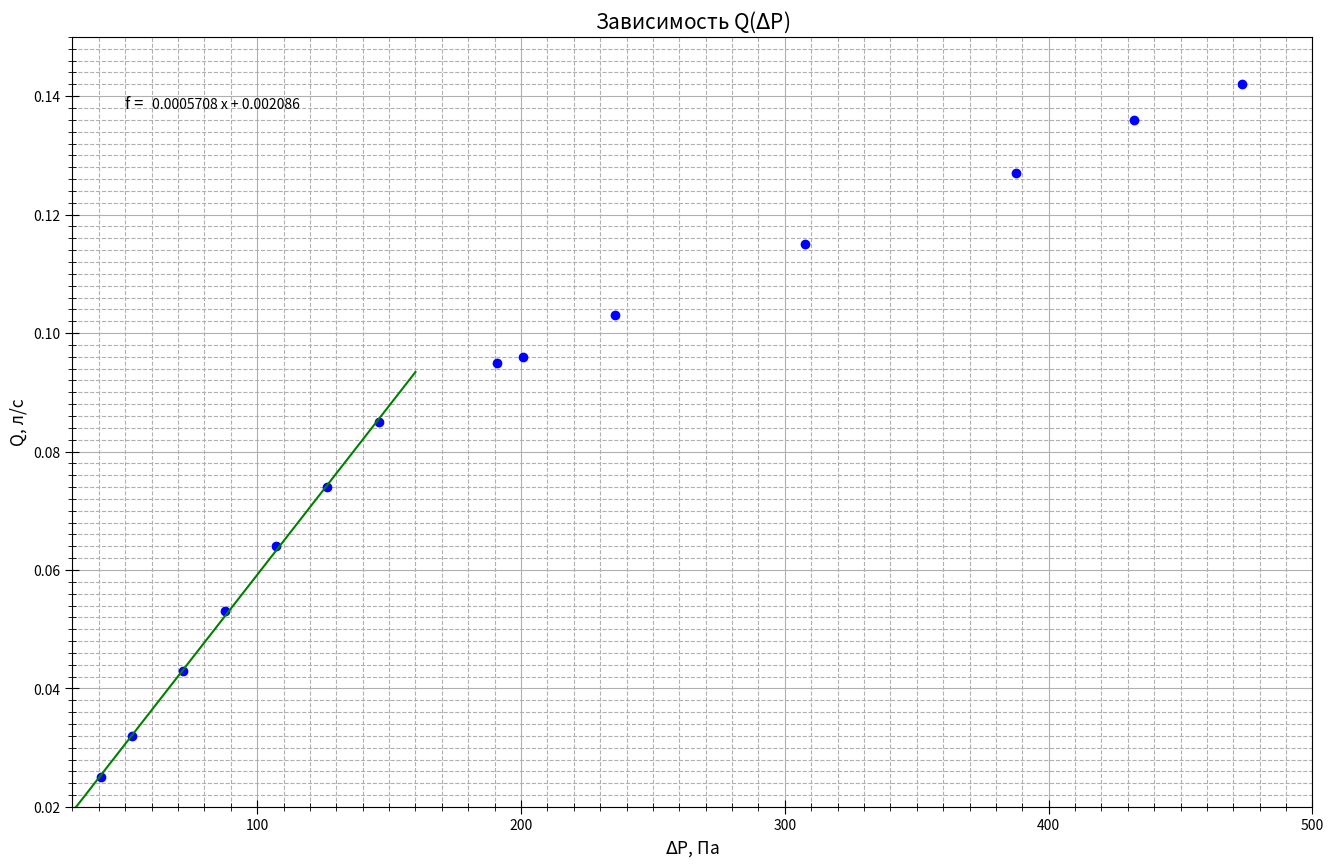

The matplotlib source for this figure:
import numpy as np
import matplotlib.pyplot as plt
from statistics import mean

fig, ax = plt.subplots(figsize = (16, 10), dpi=400) #настройка картинки

x1 = [21, 27, 37, 45, 55, 65, 75]
y1 = [0.025, 0.032, 0.043, 0.053, 0.064, 0.074, 0.085]

x2 = [98, 103, 121, 158, 199, 222, 243]
y2 = [0.095, 0.096, 0.103, 0.115, 0.127, 0.136, 0.142]

kef = 9.8067 * 0.2 * 0.9932
for i in range(7):
    x1[i] = x1[i] * kef
for i in range(7):
    x2[i] = x2[i] * kef

t= np.polyfit(x1, y1, 1)
f = np.poly1d(t)

ax.set_xlim(30, 500) #оси
ax.set_ylim(0.02, 0.15)

ax.set_xlabel(r"$\Delta$P, Па", fontsize=12.5)
ax.set_ylabel(r"Q, л/с", fontsize=12.5)
ax.set_title(r"Зависимость Q($\Delta$P)", fontsize=15)#название графика

m=[20, 160]
ax.plot(x1, y1, linestyle="None", marker='o', color="b") #график
ax.plot(m, f(m), color="green")
ax.plot(x2, y2, marker="o", linestyle="None", color="b")

ax.xaxis.set_minor_locator(plt.MultipleLocator(10)) #ticks
ax.yaxis.set_minor_locator(plt.MultipleLocator(0.002))
plt.tick_params(axis='both', which='major', direction='inout', length=10)
plt.tick_params(axis='both', which='minor', direction='inout', length=6)

ax.grid(which='major', linestyle='-') #сетка
ax.grid(which='minor', linestyle='--')

avgx= mean(x1)
avgy=mean(y1)
x_2 =[0, 0, 0, 0, 0, 0, 0]
y_2=[0, 0, 0, 0, 0, 0, 0]
for i in range(7):
    x_2[i]=x1[i]**2
for i in range(7):
    y_2[i]=y1[i]**2
avgx2=mean(x_2)
avgy2=mean(y_2)
sigma=(((avgy2 - avgy**2)/(avgx2-avgx**2)-0.0005708**2)/7)**0.5
print(sigma/0.0005708)

ax.text(50, 0.138, "f =", fontsize="large")
ax.text(60, 0.138, f)

fig.savefig("QP1.png") #сохранение